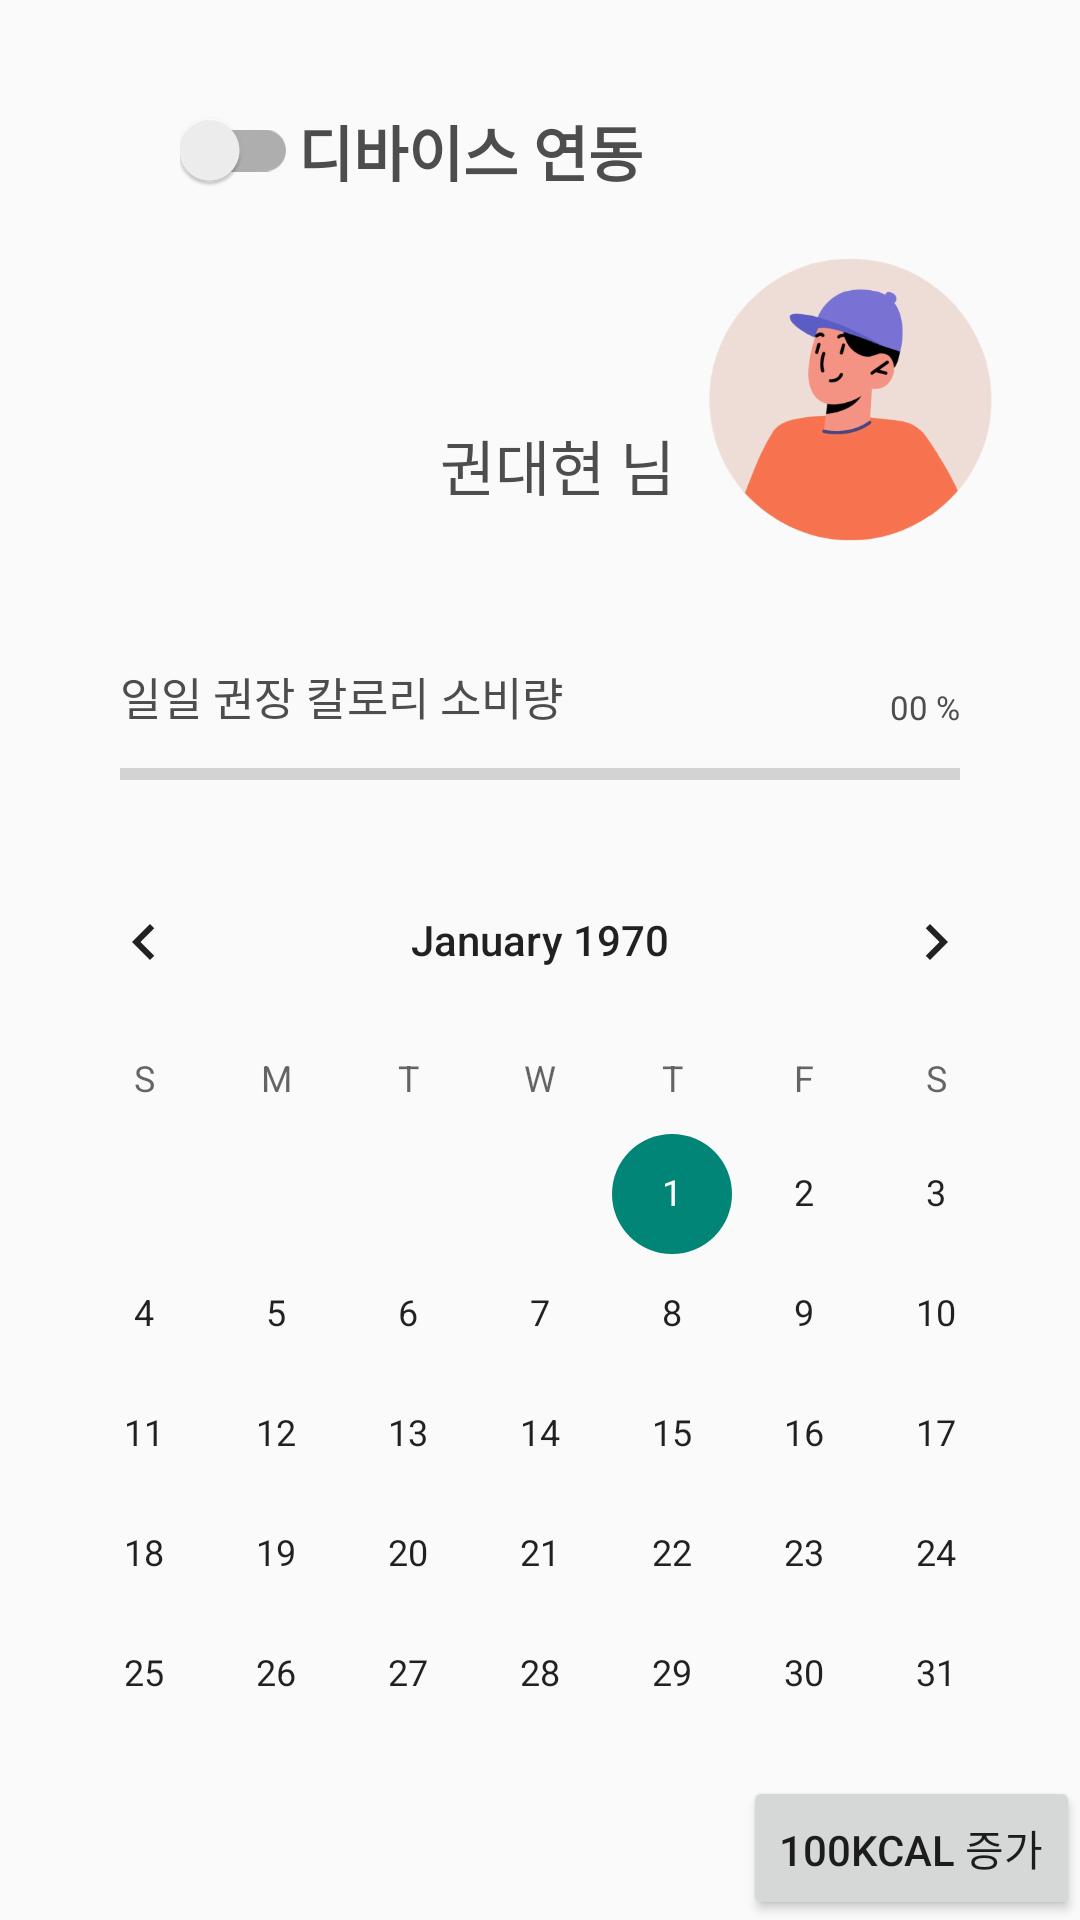

Reconstruct the res/layout file that produces this screen, plus the resources it refers to.
<!-- AndroidManifest.xml: application theme Theme.AppCompat.Light.NoActionBar -->
<!-- res/layout/fragment_home.xml -->
<?xml version="1.0" encoding="utf-8"?>
<androidx.constraintlayout.widget.ConstraintLayout xmlns:android="http://schemas.android.com/apk/res/android"
    xmlns:app="http://schemas.android.com/apk/res-auto"
    xmlns:tools="http://schemas.android.com/tools"
    android:layout_width="match_parent"
    android:layout_height="match_parent"
    tools:context=".FragmentHome">

    <ImageView
        android:id="@+id/bluetoothOffButton"
        android:layout_width="40dp"
        android:layout_height="40dp"
        android:layout_marginStart="20dp"
        android:layout_marginTop="30dp"
        android:src="@drawable/baseline_bluetooth_24"
        app:layout_constraintStart_toStartOf="parent"
        app:layout_constraintTop_toTopOf="parent" />
    
    <TextView
        android:id="@+id/bluetoothTextView"
        android:layout_width="wrap_content"
        android:layout_height="wrap_content"
        android:textSize="20dp"
        android:text="디바이스 연동"
        android:textColor="@color/login_text_color"
        android:textStyle="bold"
        app:layout_constraintTop_toTopOf="@id/bluetoothSwitchButton"
        app:layout_constraintBottom_toBottomOf="@id/bluetoothSwitchButton"
        app:layout_constraintStart_toEndOf="@id/bluetoothSwitchButton"
        />

    <ImageView
        android:id="@+id/bluetoothOnButton"
        android:layout_width="40dp"
        android:layout_height="40dp"
        android:layout_marginStart="20dp"
        android:layout_marginTop="30dp"
        android:src="@drawable/baseline_bluetooth_on"
        android:visibility="invisible"
        app:layout_constraintStart_toStartOf="parent"
        app:layout_constraintTop_toTopOf="parent" />

    <androidx.appcompat.widget.SwitchCompat
        android:id="@+id/bluetoothSwitchButton"
        android:layout_width="wrap_content"
        android:layout_height="wrap_content"
        app:layout_constraintBottom_toBottomOf="@+id/bluetoothOffButton"
        app:layout_constraintStart_toEndOf="@+id/bluetoothOffButton"
        app:layout_constraintTop_toTopOf="@+id/bluetoothOffButton" />

    <androidx.constraintlayout.helper.widget.Layer
        android:id="@+id/bluetoothLayer"
        android:layout_width="wrap_content"
        android:layout_height="wrap_content"
        app:constraint_referenced_ids="bluetoothOffButton,bluetoothSwitchButton, bluetoothTextView"
        tools:ignore="MissingConstraints" />


    <CalendarView
        android:id="@+id/calendarView"
        android:layout_width="wrap_content"
        android:layout_height="wrap_content"
        android:layout_marginTop="280dp"
        app:layout_constraintEnd_toEndOf="parent"
        app:layout_constraintStart_toStartOf="parent"
        app:layout_constraintTop_toBottomOf="@+id/bluetoothLayer" />


    <ImageView
        android:id="@+id/userProfileImageView"
        android:layout_width="110dp"
        android:layout_height="110dp"
        android:layout_marginTop="85dp"
        android:layout_marginEnd="20dp"
        android:background="@drawable/circle_background"
        android:scaleType="centerCrop"
        android:src="@drawable/profile"
        app:layout_constraintEnd_toEndOf="parent"
        app:layout_constraintTop_toTopOf="parent" />

    <TextView
        android:id="@+id/nimTextView"
        android:layout_width="wrap_content"
        android:layout_height="wrap_content"
        android:layout_marginTop="30dp"
        android:layout_marginEnd="5dp"
        android:text="님"
        android:textColor="@color/login_text_color"
        android:textSize="20dp"
        app:layout_constraintBottom_toBottomOf="@+id/userProfileImageView"
        app:layout_constraintEnd_toStartOf="@+id/userProfileImageView"
        app:layout_constraintTop_toTopOf="@+id/userProfileImageView" />

    <TextView
        android:id="@+id/userNameTextView"
        android:layout_width="wrap_content"
        android:layout_height="wrap_content"
        android:layout_marginEnd="5dp"
        android:text="권대현"
        android:textColor="@color/login_text_color"
        android:textSize="20dp"
        app:layout_constraintBottom_toBottomOf="@+id/nimTextView"
        app:layout_constraintEnd_toStartOf="@+id/nimTextView"
        app:layout_constraintTop_toTopOf="@+id/nimTextView" />

    <ProgressBar
        android:id="@+id/dailyProgressBar"
        android:layout_width="match_parent"
        android:layout_height="wrap_content"
        style="@style/Widget.AppCompat.ProgressBar.Horizontal"
        app:layout_constraintEnd_toEndOf="parent"
        app:layout_constraintStart_toStartOf="parent"
        android:layout_marginEnd="40dp"
        android:layout_marginStart="40dp"
        app:layout_constraintTop_toBottomOf="@id/userProfileImageView"
        android:layout_marginTop="55dp"
        />

    <TextView
        android:id="@+id/dailyProgressBarTextView"
        android:layout_width="wrap_content"
        android:layout_height="wrap_content"
        android:text="일일 권장 칼로리 소비량"
        android:textColor="@color/login_text_color"
        android:textSize="15dp"
        app:layout_constraintStart_toStartOf="@id/dailyProgressBar"
        app:layout_constraintBottom_toTopOf="@id/dailyProgressBar"
        android:layout_marginBottom="7dp"
        />

    <TextView
        android:id="@+id/dailyProgressBarTextView2"
        android:layout_width="wrap_content"
        android:layout_height="wrap_content"
        android:text="00 %"
        android:textColor="@color/login_text_color"
        android:textSize="11dp"
        app:layout_constraintEnd_toEndOf="@id/dailyProgressBar"
        app:layout_constraintBottom_toTopOf="@id/dailyProgressBar"
        android:layout_marginBottom="7dp"
        />

    <Button
        android:id="@+id/plusButton"
        android:layout_width="wrap_content"
        android:layout_height="wrap_content"
        android:text="100kcal 증가"
        app:layout_constraintBottom_toBottomOf="parent"
        app:layout_constraintEnd_toEndOf="parent"
        />



</androidx.constraintlayout.widget.ConstraintLayout>
<!-- resources referenced by this layout -->
<resources>
  <color name="login_text_color">#4E4D4D</color>
  <!-- drawable baseline_bluetooth_on (drawable) -->
  <vector android:height="24dp" android:tint="#31B9F8"
      android:viewportHeight="24" android:viewportWidth="24"
      android:width="24dp" xmlns:android="http://schemas.android.com/apk/res/android">
      <path android:fillColor="@android:color/white" android:pathData="M17.71,7.71L12,2h-1v7.59L6.41,5 5,6.41 10.59,12 5,17.59 6.41,19 11,14.41L11,22h1l5.71,-5.71 -4.3,-4.29 4.3,-4.29zM13,5.83l1.88,1.88L13,9.59L13,5.83zM14.88,16.29L13,18.17v-3.76l1.88,1.88z"/>
  </vector>
  <!-- drawable circle_background (drawable) -->
  <?xml version="1.0" encoding="utf-8"?>
  <selector xmlns:android="http://schemas.android.com/apk/res/android">
  
      <shape xmlns:android="http://schemas.android.com/apk/res/android"
          android:shape="oval">
          <solid android:color="@android:color/transparent"/>
          <stroke
              android:width="2dp"
              android:color="@android:color/white"/>
      </shape>
  
  </selector>
  <!-- drawable profile: png bitmap (drawable, 71429 bytes) -->
</resources>
